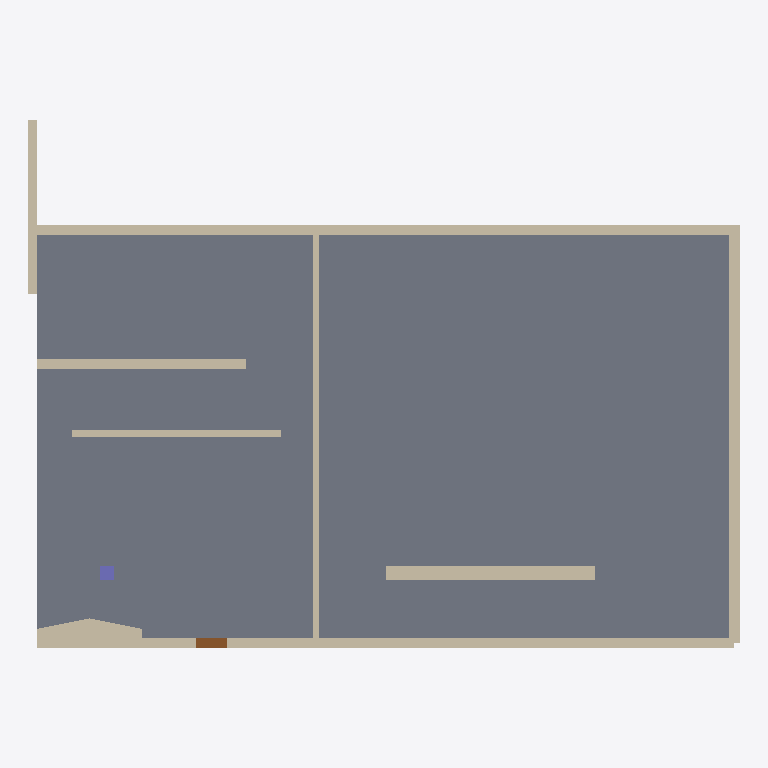
Plan cut of the same IFC building model at storey 'CN L00' (level 0.00 m, cut at 1.40 m), seen from above with north up, elements coloured by IFC class: 9 walls (beige), 1 slab (grey), 1 door (brown), 1 column (violet). Cut surfaces are drawn darker.
Extent 20.4 m × 15.2 m × 4.1 m (x, y, z). Storeys (2): CN L00 at 0.00 m; CN L01 at 3.50 m. Elements (15): 8 IfcWall, 4 IfcSlab, 1 IfcColumn, 1 IfcDoor, 1 IfcWallStandardCase.

HEADER;
FILE_DESCRIPTION(('ViewDefinition [CoordinationView]'),'2;1');
FILE_NAME('concept-2storey.ifc','2026-10-12T00:00:00',(''),(''),'Sentinel test fixture','','');
FILE_SCHEMA(('IFC4'));
ENDSEC;
DATA;
#12=IFCPROJECT('CN2Project000000000000',$,'Concept 2 storey',$,$,$,$,(#9),#11);
#14=IFCSITE('CN2Site000000000000000',$,'Site',$,$,#13,$,$,.ELEMENT.,$,$,$,$,$);
#16=IFCBUILDING('CN2Bldg000000000000000',$,'Building',$,$,#15,$,$,.ELEMENT.,$,$,$);
#20=IFCBUILDINGSTOREY('CN2S000000000000000000',$,'CN L00',$,$,#19,$,$,.ELEMENT.,0.0);
#24=IFCBUILDINGSTOREY('CN2S100000000000000000',$,'CN L01',$,$,#23,$,$,.ELEMENT.,3500.0);
#239=IFCSLAB('CN2F100000000000000000',$,'F1 down',$,$,#227,#238,$,.FLOOR.);
#67=IFCWALL('CN2W200000000000000000',$,'W2 north',$,$,#54,#66,$,.STANDARD.);
#46=IFCWALLSTANDARDCASE('CN2W100000000000000000',$,'W1 south',$,$,#33,#45,$,.STANDARD.);
#93=IFCWALL('CN2W300000000000000000',$,'W3 east',$,$,#86,#92,$,.STANDARD.);
#170=IFCWALL('CN2W700000000000000000',$,'W7 typed',$,$,#157,#169,$,.STANDARD.);
#117=IFCWALL('CN2W400000000000000000',$,'W4 partition',$,$,#101,#116,$,.STANDARD.);
#195=IFCWALL('CN2W800000000000000000',$,'W8 trimmed',$,$,#185,#194,$,.STANDARD.);
#212=IFCWALL('CN2W900000000000000000',$,'W9 profile only',$,$,#200,#211,$,.STANDARD.);
#142=IFCWALL('CN2W500000000000000000',$,'W5 odd',$,$,#124,#141,$,.STANDARD.);
#154=IFCWALL('CN2W600000000000000000',$,'W6 rect only',$,$,#145,#153,$,.STANDARD.);
#310=IFCDOOR('CN2D100000000000000000',$,'D1',$,$,#301,#309,$,2100.0,900.0,.DOOR.,.NOTDEFINED.,$);
#298=IFCCOLUMN('CN2C100000000000000000',$,'C1',$,$,#289,#297,$,.COLUMN.);
ENDSEC;
